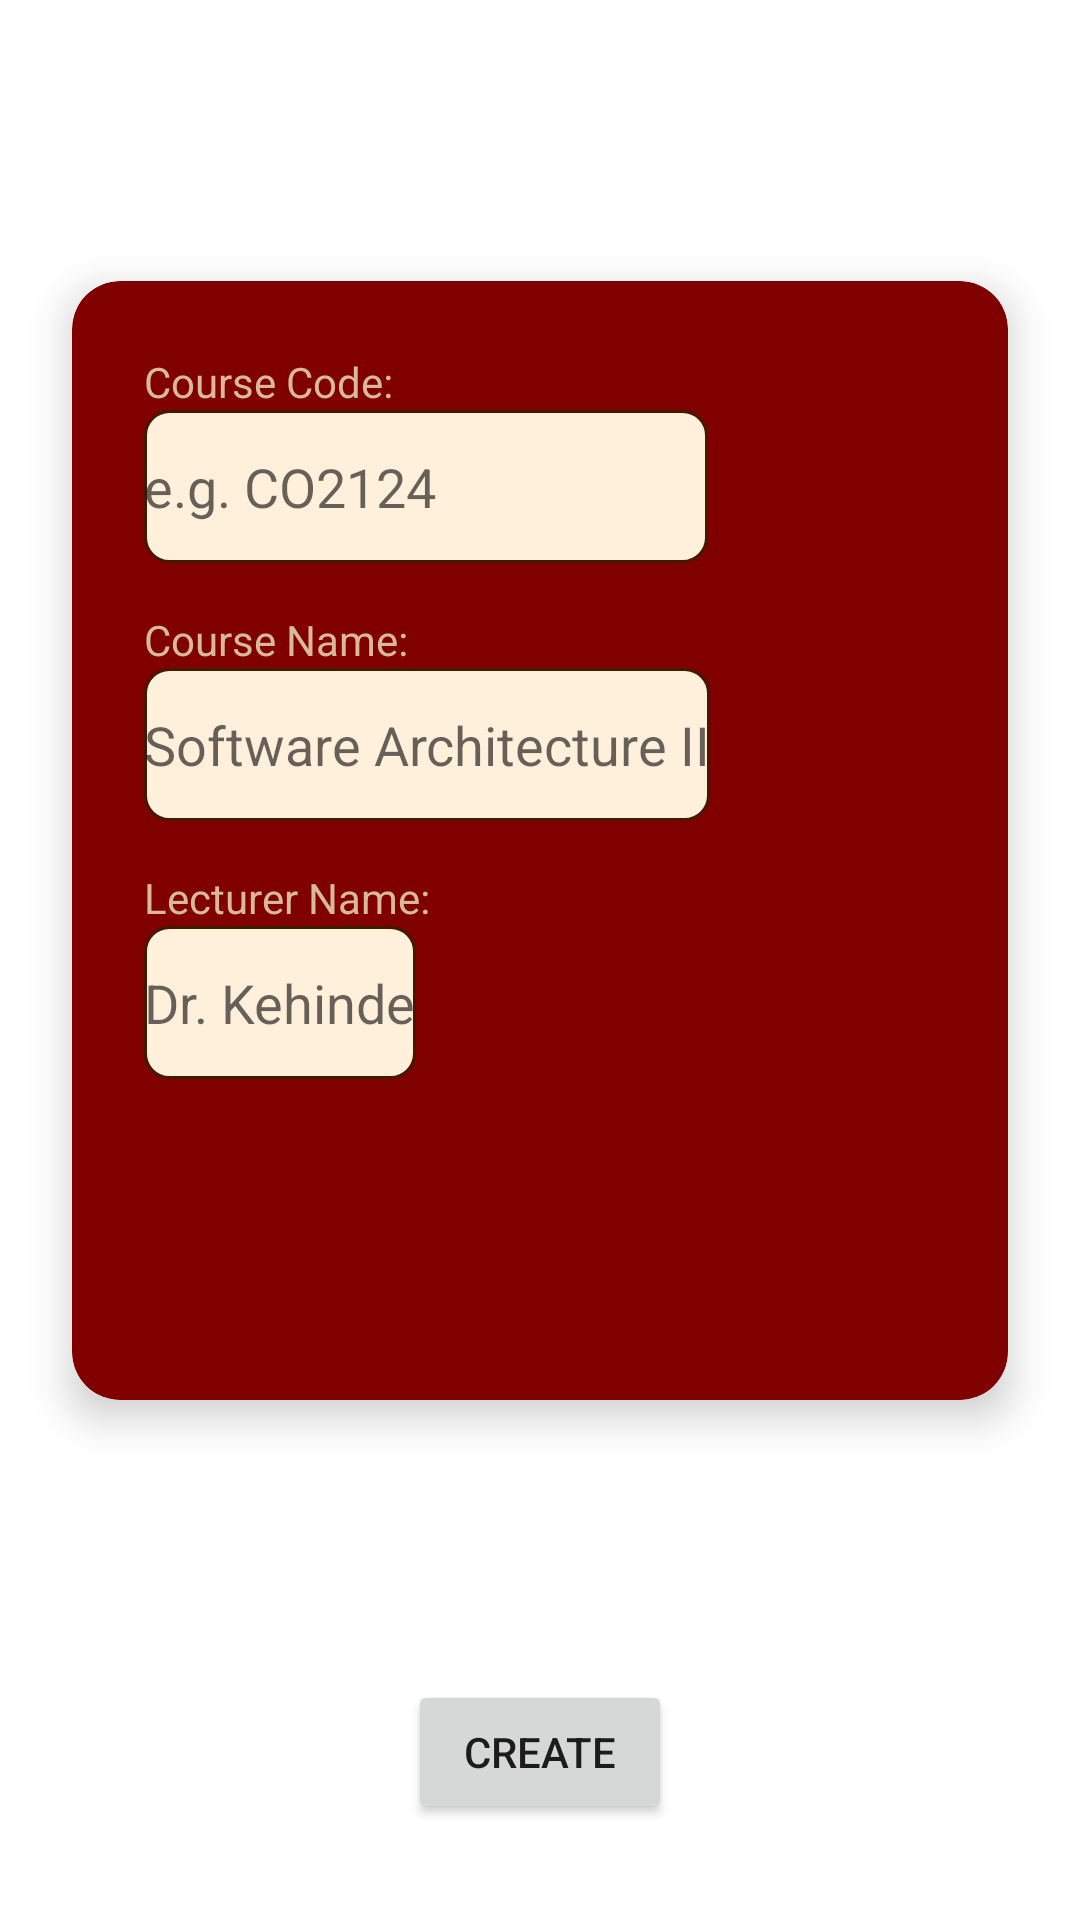

Android layout source for this screen:
<!-- AndroidManifest.xml: application theme Theme.Part2 -->
<!-- res/layout/activity_create_course.xml -->
<?xml version="1.0" encoding="utf-8"?>
<androidx.constraintlayout.widget.ConstraintLayout
    xmlns:android="http://schemas.android.com/apk/res/android"
    xmlns:app="http://schemas.android.com/apk/res-auto"
    xmlns:tools="http://schemas.android.com/tools"
    android:id="@+id/main"
    android:layout_width="match_parent"
    android:layout_height="match_parent"
    tools:context=".ui.activity.CreateCourseActivity">

    
<androidx.cardview.widget.CardView
android:id="@+id/form_card"
android:layout_width="0dp"
android:layout_height="wrap_content"
android:layout_margin="24dp"
app:cardCornerRadius="16dp"
app:cardElevation="8dp"
app:layout_constraintTop_toTopOf="parent"
app:layout_constraintBottom_toTopOf="@+id/button"
app:layout_constraintStart_toStartOf="parent"
app:layout_constraintEnd_toEndOf="parent">

    <LinearLayout
        android:layout_width="match_parent"
        android:layout_height="373dp"
        android:orientation="vertical"
        android:padding="24dp">

        <TextView
            android:layout_width="wrap_content"
            android:layout_height="wrap_content"
            android:text="@string/coursec"
            android:textColor="@color/warm_beige" />

        <EditText
            android:id="@+id/Coursecode"
            android:layout_width="188dp"
            android:layout_height="51dp"
            android:autofillHints="@string/hint1"
            android:background="@drawable/edittext_background"
            android:hint="@string/hint1"
            android:inputType="text" />

        <TextView
            android:layout_width="wrap_content"
            android:layout_height="wrap_content"
            android:layout_marginTop="16dp"
            android:text="@string/coursen"
            android:textColor="@color/warm_beige" />

        <EditText
            android:id="@+id/Coursename"
            android:layout_width="wrap_content"
            android:layout_height="51dp"
            android:autofillHints="@string/hint2"
            android:background="@drawable/edittext_background"
            android:hint="@string/hint2"
            android:inputType="text" />

        <TextView
            android:layout_width="wrap_content"
            android:layout_height="wrap_content"
            android:layout_marginTop="16dp"
            android:text="@string/lecturern"
            android:textColor="@color/warm_beige" />

        <EditText
            android:id="@+id/Lecturername"
            android:layout_width="wrap_content"
            android:layout_height="51dp"
            android:autofillHints="@string/hint3"
            android:background="@drawable/edittext_background"
            android:hint="@string/hint3"
            android:inputType="text" />

        <TextView
            android:id="@+id/courseCodeErrorTextView"
            android:layout_width="194dp"
            android:layout_height="48dp"
            android:textColor="@android:color/holo_red_dark" /> 
    </LinearLayout>
</androidx.cardview.widget.CardView>

    
<Button
android:id="@+id/button"
android:layout_width="wrap_content"
android:layout_height="wrap_content"
android:text="@string/submit"
android:onClick="returnhome"
app:layout_constraintBottom_toBottomOf="parent"
app:layout_constraintStart_toStartOf="parent"
app:layout_constraintEnd_toEndOf="parent"
android:layout_marginBottom="32dp"/>

    </androidx.constraintlayout.widget.ConstraintLayout>
<!-- resources referenced by this layout -->
<resources>
  <color name="warm_beige">#d9b99b</color>
  <!-- drawable edittext_background (drawable) -->
  <?xml version="1.0" encoding="utf-8"?>
  <selector xmlns:android="http://schemas.android.com/apk/res/android">
      
      <item android:state_focused="true">
          <shape xmlns:android="http://schemas.android.com/apk/res/android">
              <solid android:color="?attr/colorSurface"/>
              <corners android:radius="8dp"/>
              <stroke android:width="2dp" android:color="?attr/colorPrimary"/>
          </shape>
      </item>
  
      
      <item>
          <shape xmlns:android="http://schemas.android.com/apk/res/android">
              <solid android:color="?attr/colorSurface"/>
              <corners android:radius="8dp"/>
              <stroke android:width="1dp" android:color="?attr/colorOnSurface"/>
          </shape>
      </item>
  </selector>
  <string name="coursec">Course Code:</string>
  <string name="coursen">Course Name:</string>
  <string name="hint1">e.g. CO2124</string>
  <string name="hint2">Software Architecture II</string>
  <string name="hint3">Dr. Kehinde</string>
  <string name="lecturern">Lecturer Name:</string>
  <string name="submit">Create</string>
  <style name="Theme.Part2" parent="Theme.MaterialComponents.DayNight.DarkActionBar">
          
          <item name="colorPrimary">@color/taupe</item>
          <item name="colorPrimaryVariant">@color/warm_beige</item>
          <item name="colorOnPrimary">@color/ivory</item>
  
          
          <item name="colorSecondary">@color/maroon</item>
          <item name="colorSecondaryVariant">@color/pastel_peach</item>
          <item name="colorOnSecondary">@color/ivory</item>
  
          
          <item name="android:statusBarColor">?attr/colorPrimaryVariant</item>
  
          
          <item name="colorSurface">@color/beige</item>
          <item name="colorOnSurface">@color/mocha</item>
  
          
          <item name="android:windowBackground">@drawable/background</item>
  
          
          <item name="cardViewStyle">@style/CardView.Light</item>
      </style>
  <color name="taupe">#483C32</color>
  <color name="ivory">#FFFFF0</color>
  <color name="maroon">#800000</color>
  <color name="pastel_peach">#FFDAB9</color>
  <color name="beige">#FFF0DB</color>
  <color name="mocha">#451800</color>
  <style name="CardView.Light" parent="CardView">
          <item name="cardBackgroundColor">@color/maroon</item> 
      </style>
</resources>
